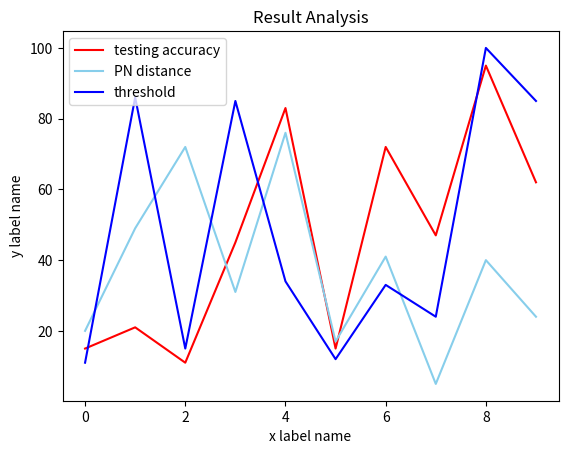

This figure's Python source:
# -*- coding: UTF-8 -*-
'''
一个折线图绘制多个曲线
'''
import matplotlib.pyplot as plt
from random import randint
 
# 数据
x_axix = [_ for _ in range(10)]
y1_axix = list(map(lambda x:randint(0, 100), [_ for _ in range(10)]))
y2_axix = list(map(lambda x:randint(0, 100), [_ for _ in range(10)]))
y3_axix = list(map(lambda x:randint(0, 100), [_ for _ in range(10)]))
#开始画图

plt.title('Result Analysis')
plt.plot(x_axix, y1_axix, color='red', label='testing accuracy')
plt.plot(x_axix, y2_axix, color='skyblue', label='PN distance')
plt.plot(x_axix, y3_axix, color='blue', label='threshold')

plt.legend() # 显示图例

plt.xlabel('x label name')
plt.ylabel('y label name')
plt.show()
